Run: headless pygame with SDL's dummy video driver; simulated clock (each Clock.tick advances the game by its frame time, no real sleeping); random seed 0; keys injected as events and as key.get_pressed() state; no mouse input.
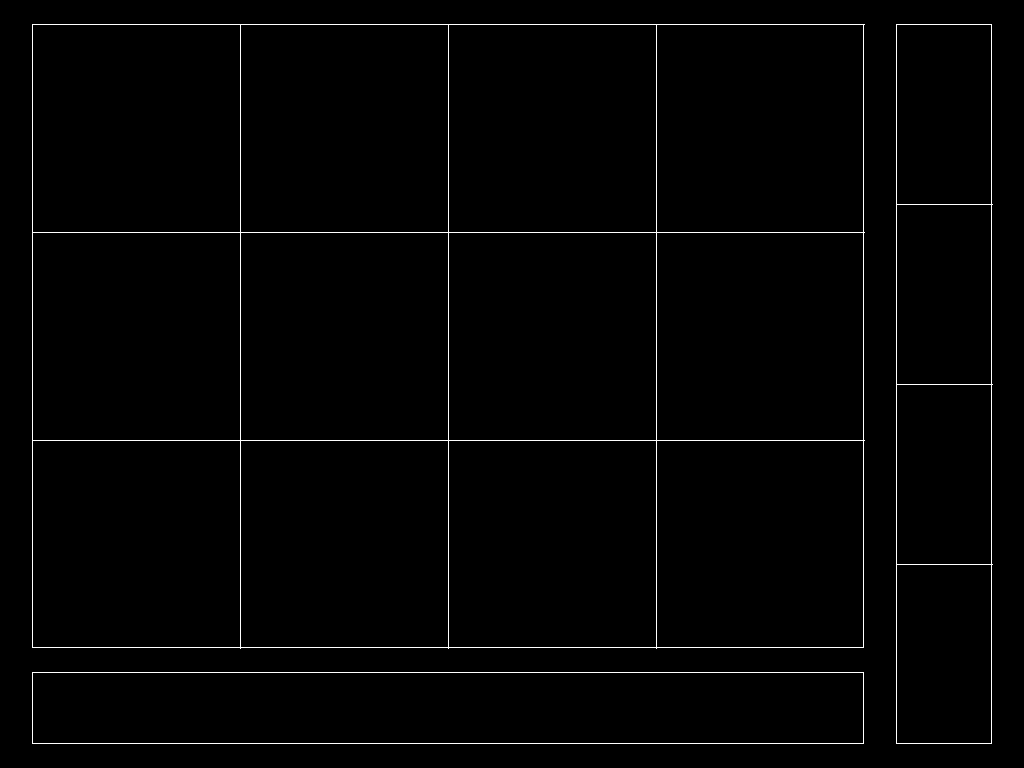
Frame 1 of 4 · flips 1–60 · no input
Frame 2 of 4 · flips 61–180 · tapped SPACE, RETURN · held RIGHT (→), D · screen unchanged from frame 1, image omitted
Frame 3 of 4 · flips 181–300 · held DOWN (↓), S · screen unchanged from frame 2, image omitted
Frame 4 of 4 · flips 301–420 · held LEFT (←), A, UP (↑), W · screen unchanged from frame 3, image omitted

The pygame program that drew these frames:

import pygame
import sys
from pygame.locals import*

# // Display settings
pygame.display.init()
info = pygame.display.Info()
dX, dY = info.current_w, info.current_h # display resolution
# dX, dY = 640, 480 # use if you want to set the display res to custom values
marginX = int(dX/32)
marginY = int(dY/32)

# // GUI settings
GUIx, GUIy = int(dX-6*marginX), int(dY-6*marginY)  # GUI display size (dX or dY - at least 2* margin of X or Y)
# GUI top left = marginX, marginY

# // UI BUILDING BLOCKS:
# Settings block:
x4thSettings = (GUIx / 4)
y3rdSettings = (GUIy / 3)
# Settings cell:
# TODO: Button cell useful references to build icons
# Buttons Block:
y4thButtons = ((GUIy+4*marginY) / 4)

# // Start Pygame
pygame.init()
DISPLAYSURF = pygame.display.set_mode((dX, dY), pygame.FULLSCREEN)
pygame.display.set_caption("Text display test")

WHITE = (255, 255, 255)
BLACK = (0, 0, 0)
GREEN = (0, 255, 0)
# BLUE = (0, 0, 128)


# // Initial UI drawing declarations:

# Draw Background
pygame.draw.rect(DISPLAYSURF, WHITE, (marginX, marginY, GUIx, GUIy), 1)  # settings rect
pygame.draw.rect(DISPLAYSURF, WHITE, (2*marginX+GUIx, marginY, 3*marginX, GUIy+4*marginY), 1)  # buttons rect
pygame.draw.rect(DISPLAYSURF, WHITE, (marginX, 2*marginY+GUIy, GUIx, 3*marginY), 1)  # bottom rect (current setting description)
for i in range(3):
    pygame.draw.line(DISPLAYSURF, WHITE, (int(marginX + (i+1) * x4thSettings), marginY), (int(marginX + (i + 1) * x4thSettings), GUIy + marginY), 1)  # x4ths
    pygame.draw.line(DISPLAYSURF, WHITE, (marginX, int(marginY + i * y3rdSettings)), (GUIx + marginX, int(marginY + i * y3rdSettings)), 1)  # y3rds
    # point 2 is always GUIsize + margin because we are matching with a rect declared using xy of A followed by
    # width and height rather than xy of point D
    pygame.draw.line(DISPLAYSURF, WHITE, (2*marginX+GUIx, int(marginY + (i+1) * y4thButtons)), (5 * marginX + GUIx, int(marginY + (i + 1) * y4thButtons)), 1)  # y4ths
# Fill background with text




while True:  # main game loop
    # game code here:

    # -----------------

    for event in pygame.event.get():
        if event.type == QUIT:
            pygame.quit()
            sys.exit()
    pygame.display.update()
